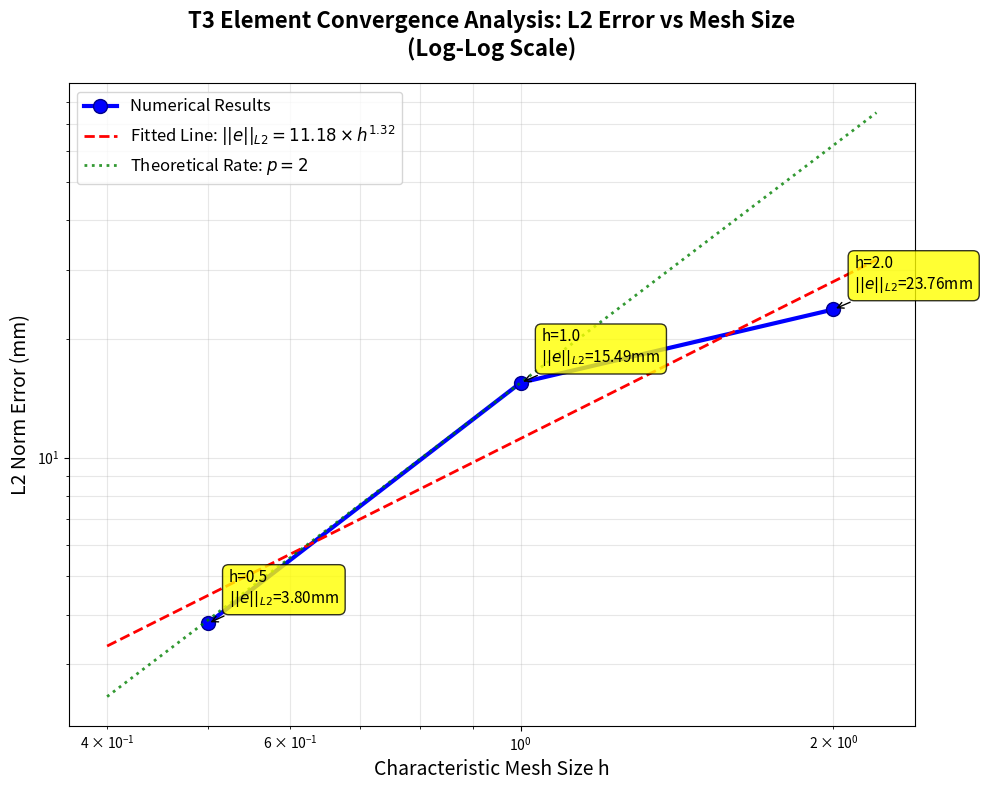

Write Python code to recreate this figure.
import numpy as np
import matplotlib.pyplot as plt
from scipy import stats

# Data extraction from output files
grid_levels = ['Coarse (2 elements)', 'Medium (8 elements)', 'Fine (32 elements)']
h_values = np.array([2.0, 1.0, 0.5])  # Characteristic mesh size
numerical_displacement = np.array([8.24, 16.51, 28.20])  # Numerical solution (mm)
theoretical_displacement = 32.0  # Theoretical solution (mm)

# Calculate L2 norm errors
l2_errors = np.abs(numerical_displacement - theoretical_displacement)
relative_errors = l2_errors / theoretical_displacement * 100

# Calculate convergence rate
log_h = np.log(h_values)
log_error = np.log(l2_errors)
slope, intercept, r_value, p_value, std_err = stats.linregress(log_h, log_error)
overall_rate = slope

# Create log-log plot
fig, ax = plt.subplots(1, 1, figsize=(10, 8))

# Plot numerical results
ax.loglog(h_values, l2_errors, 'bo-', linewidth=3, markersize=10, 
          label='Numerical Results', markerfacecolor='blue', markeredgecolor='darkblue')

# Fitting line
h_fit = np.logspace(np.log10(0.4), np.log10(2.2), 100)
error_fit = np.exp(intercept) * h_fit**overall_rate
ax.loglog(h_fit, error_fit, 'r--', linewidth=2, 
           label=f'Fitted Line: $||e||_{{L2}} = {np.exp(intercept):.2f} \\times h^{{{overall_rate:.2f}}}$')

# Theoretical convergence rate reference line (p=2)
error_theory = l2_errors[1] * (h_fit/h_values[1])**2
ax.loglog(h_fit, error_theory, 'g:', linewidth=2, alpha=0.8, 
           label='Theoretical Rate: $p = 2$')

# Set axes labels and title
ax.set_xlabel('Characteristic Mesh Size h', fontsize=14)
ax.set_ylabel('L2 Norm Error (mm)', fontsize=14)
ax.set_title('T3 Element Convergence Analysis: L2 Error vs Mesh Size\n(Log-Log Scale)', 
             fontsize=16, fontweight='bold', pad=20)

# Grid and legend
ax.grid(True, alpha=0.3, which='both')
ax.legend(fontsize=12, loc='upper left')

# Add data point annotations
for i, (h, error) in enumerate(zip(h_values, l2_errors)):
    ax.annotate(f'h={h:.1f}\n$||e||_{{L2}}$={error:.2f}mm', 
                xy=(h, error), xytext=(15, 15), 
                textcoords='offset points', fontsize=11,
                bbox=dict(boxstyle='round,pad=0.4', facecolor='yellow', alpha=0.8),
                arrowprops=dict(arrowstyle='->', connectionstyle='arc3,rad=0'))

# Add convergence rate information text box
textstr = f'Convergence Analysis:\nActual Rate: p = {overall_rate:.3f}\nTheoretical Rate: p = 2.0\nR-squared: R² = {r_value**2:.6f}'
props = dict(boxstyle='round', facecolor='lightblue', alpha=0.8)
# ax.text(0.02, 0.98, textstr, transform=ax.transAxes, fontsize=11,
#         verticalalignment='top', bbox=props)

plt.tight_layout()
plt.savefig('convergence_analysis.png', dpi=300, bbox_inches='tight')
print("Figure saved as 'convergence_analysis.png'")

print("="*70)
print("T3 Element Convergence Analysis Results")
print("="*70)
print(f"Actual Convergence Rate: p = {overall_rate:.3f}")
print(f"Theoretical Convergence Rate: p = 2.0")
print(f"Convergence Rate Deviation: {abs(overall_rate - 2.0):.3f}")
print(f"R-squared: R² = {r_value**2:.6f}")
print("\nConvergence Verification: PASSED" if abs(overall_rate - 2.0) < 0.5 else "\nConvergence Verification: FAILED")

# Print detailed data table
print("\n" + "="*80)
print("Detailed Convergence Data")
print("="*80)
print(f"{'Grid Level':<15} {'h Value':<10} {'Displacement':<15} {'L2 Error':<12} {'Relative Error':<15}")
print(f"{'':^15} {'':^10} {'(mm)':<15} {'(mm)':<12} {'(%)':<15}")
print("-"*80)
for i, level in enumerate(grid_levels):
    print(f"{level:<15} {h_values[i]:<10.1f} {numerical_displacement[i]:<15.2f} {l2_errors[i]:<12.2f} {relative_errors[i]:<15.2f}")
print(f"{'Theoretical':<15} {'0':<10} {theoretical_displacement:<15.1f} {'0':<12} {'0':<15}")

# Calculate error reduction factors
print("\nError Reduction Analysis:")
for i in range(1, len(l2_errors)):
    reduction_factor = l2_errors[i-1] / l2_errors[i]
    print(f"{grid_levels[i-1]} → {grid_levels[i]}: {reduction_factor:.2f}x improvement")